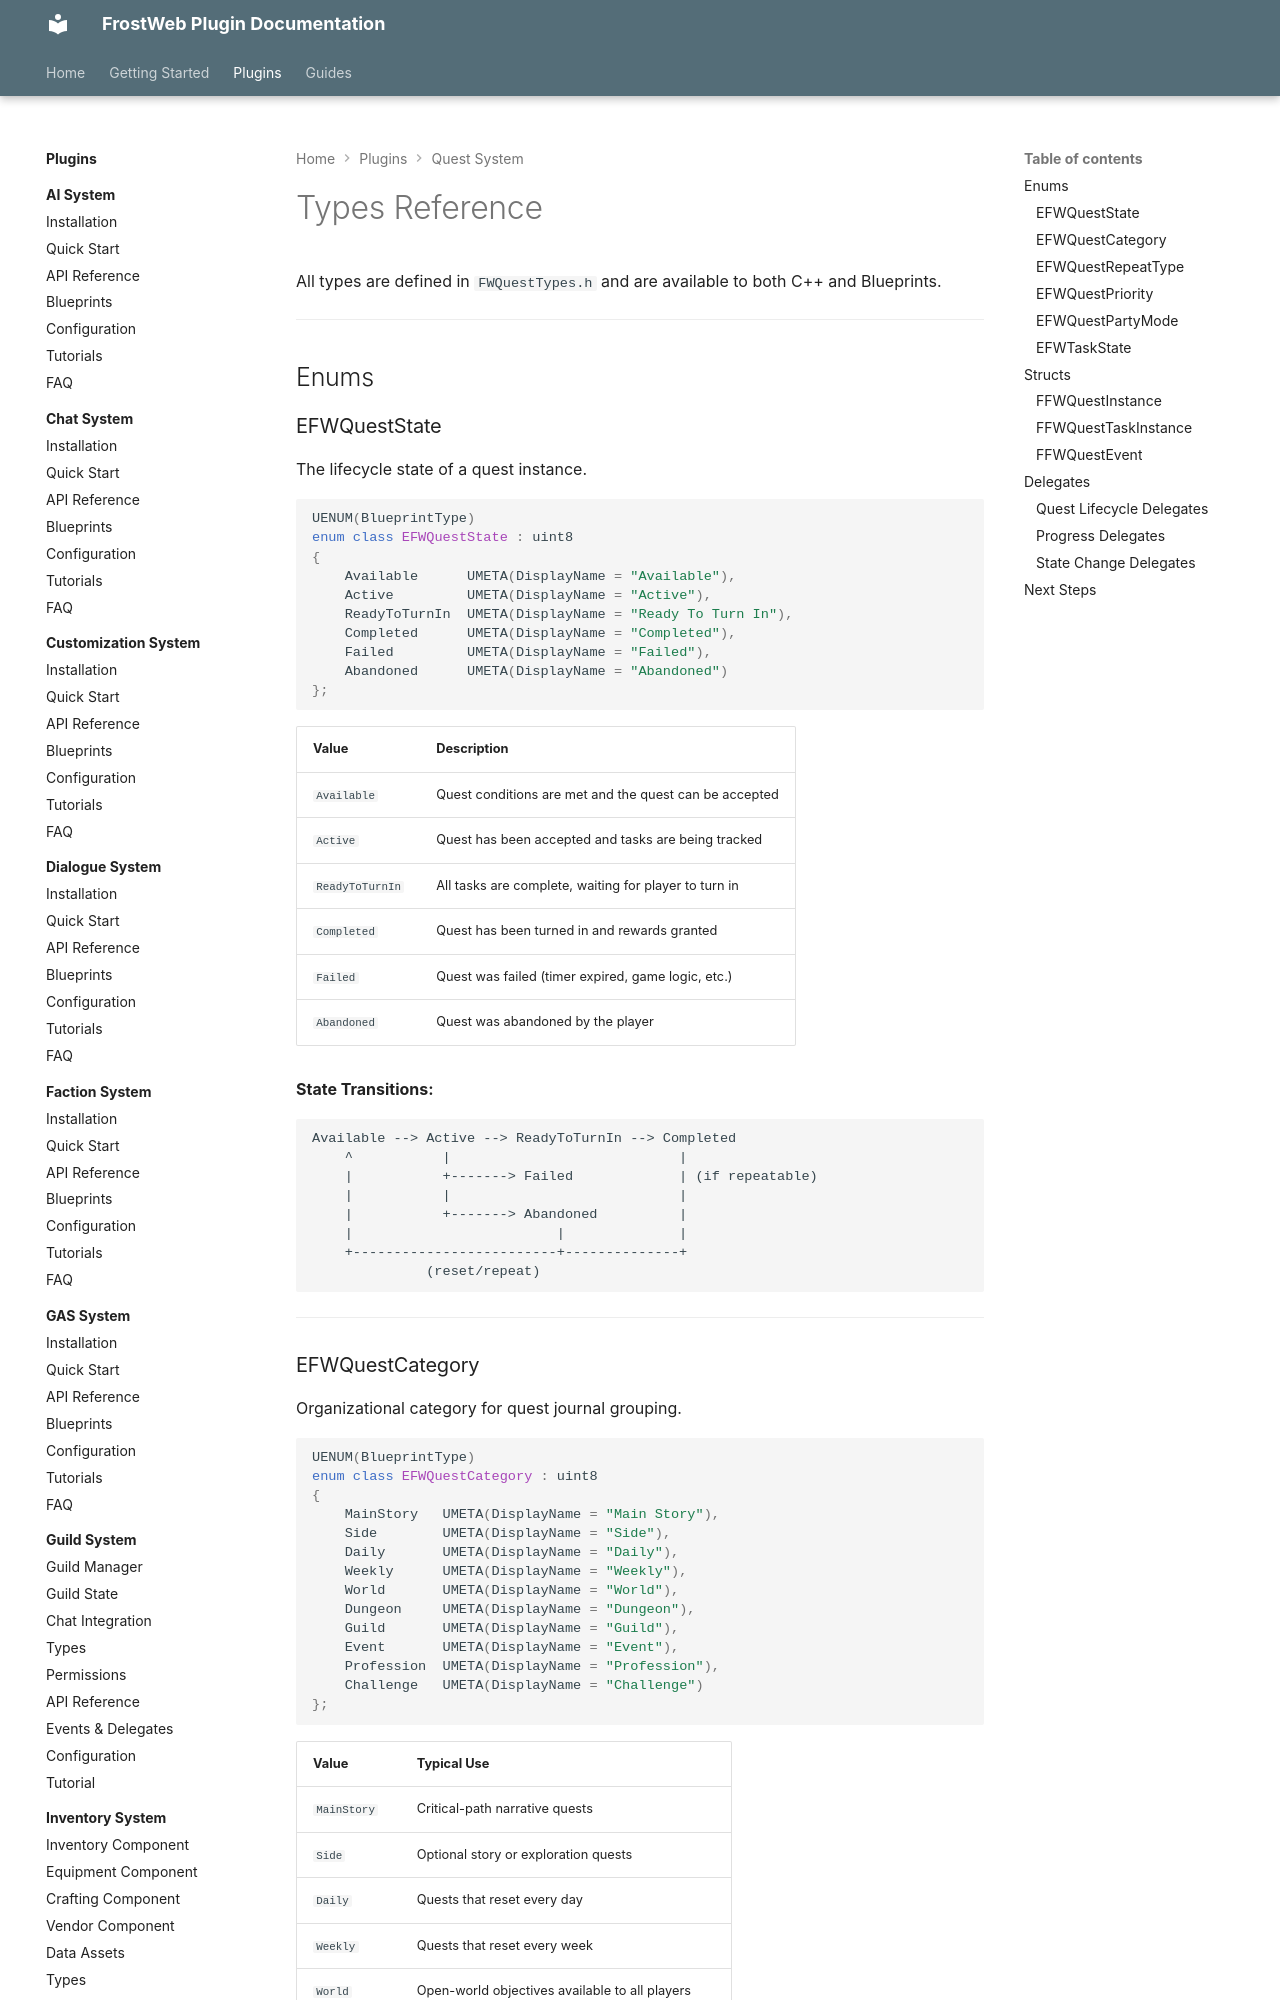

repository: FrostWeb-Studios/docs · page: latest/plugins/quest-system/types/index.html · generator: mkdocs

---
title: Types Reference - FWQuestSystem
description: Complete reference for all enums, structs, and delegate types defined in FWQuestTypes.h.
---

# Types Reference

All types are defined in `FWQuestTypes.h` and are available to both C++ and Blueprints.

---

## Enums

### EFWQuestState

The lifecycle state of a quest instance.

```cpp
UENUM(BlueprintType)
enum class EFWQuestState : uint8
{
    Available      UMETA(DisplayName = "Available"),
    Active         UMETA(DisplayName = "Active"),
    ReadyToTurnIn  UMETA(DisplayName = "Ready To Turn In"),
    Completed      UMETA(DisplayName = "Completed"),
    Failed         UMETA(DisplayName = "Failed"),
    Abandoned      UMETA(DisplayName = "Abandoned")
};
```

| Value | Description |
|---|---|
| `Available` | Quest conditions are met and the quest can be accepted |
| `Active` | Quest has been accepted and tasks are being tracked |
| `ReadyToTurnIn` | All tasks are complete, waiting for player to turn in |
| `Completed` | Quest has been turned in and rewards granted |
| `Failed` | Quest was failed (timer expired, game logic, etc.) |
| `Abandoned` | Quest was abandoned by the player |

**State Transitions:**

```
Available --> Active --> ReadyToTurnIn --> Completed
    ^           |                            |
    |           +-------> Failed             | (if repeatable)
    |           |                            |
    |           +-------> Abandoned          |
    |                         |              |
    +-------------------------+--------------+
              (reset/repeat)
```

---
